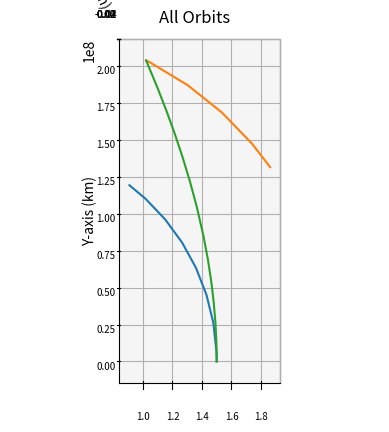

The script that saved this image:
import numpy as np
import matplotlib.pyplot as plt
from scipy.integrate import solve_ivp
import math

def main():
    """
    Main function
    """
    
    # Gravitational Constant times Earth mass, adjusted for kilometers
    # earth_mu = 398600.441500000
    sun_mu = 1.989e30*6.67e-20 # * 1e-9 km^3/m^3
    g = 9.80665*1e-3 # km/s^2

    dry_mass = 130e3
    payload_mass = 90e3
    isp = 3000
    exhaust_v = isp*g # km/s
    propellant_mass = 1200e3 # mass of all pulse units at start
    pulse_unit_mass = 141.067 # mass in kg of one pulse unit
    pulse_unit_number = propellant_mass // pulse_unit_mass + 1 # number of pulse units at start
    engine_mass = 90718.5
    wet_mass = dry_mass + payload_mass + propellant_mass + engine_mass

    earthRad = 150e6
    earthVel = (sun_mu/earthRad)**0.5
    marsRad = 228e6
    marsVel = (sun_mu/marsRad)**0.5
    
    earthInitPos = np.array([earthRad, 0, 0])
    earthInitVel = np.array([0, earthVel, 0])
    marsInitPos = np.array([marsRad, 0, 0])
    marsInitVel = np.array([0, marsVel, 0])

    integration_time = 365*24*60*60
    integration_steps = 1000
    
    propellant_1 = 5000.0*pulse_unit_mass # kg
    pulse_units_1 = propellant_1 // pulse_unit_mass + 1

    # Delta V of ship departing
    shipDeltaV1 = exhaust_v * math.log(wet_mass / (wet_mass - propellant_1)) # delta v from departing burn (km/s)
    shipInitVel = [0, earthVel+shipDeltaV1, 0]
    
    ship, ship_times, arrival_time = ship_propagator(earthInitPos, shipInitVel, integration_time, integration_steps)
    shipFinalPos = ship[0:3, -1]  # X, Y, Z of Earth at final time
    earth, times = keplerian_propagator(earthInitPos, earthInitVel, arrival_time, integration_steps)
    
    marsCos = shipFinalPos[0]/marsRad
    marsSin = shipFinalPos[1]/marsRad
    marsInitVel = np.array([-marsVel*marsSin, marsVel*marsCos, 0])
    mars, times = keplerian_propagator(shipFinalPos, marsInitVel, -arrival_time, integration_steps)
    
    # Plot it
    fig = plt.figure()
    # Define axes in that figure
    ax = plt.axes(projection='3d',computed_zorder=False)
    # Plot x, y, z
    ax.plot(earth[0],earth[1],earth[2],zorder=5)
    ax.plot(mars[0],mars[1],mars[2],zorder=5)
    ax.plot(ship[0],ship[1],ship[2],zorder=5)
    plt.title("All Orbits")
    ax.set_xlabel("X-axis (km)")
    ax.set_ylabel("Y-axis (km)")
    ax.set_zlabel("Z-axis (km)")
    ax.xaxis.set_tick_params(labelsize=7)
    ax.yaxis.set_tick_params(labelsize=7)
    ax.zaxis.set_tick_params(labelsize=7)
    ax.set_aspect('equal', adjustable='box')
    ax.view_init(elev=90, azim=-90)

    # Delta V of ship arriving
    final_ship = ship[0:3,-1]
    DV2_vector = [mars[3][0]-ship[3][-1], mars[4][0]-ship[4][-1]]
    shipDeltaV2 = np.linalg.norm(DV2_vector)

    m_after_burn1 = wet_mass - propellant_1
    m_after_burn2 = m_after_burn1 / math.exp(shipDeltaV2 / (isp * g))
    propellant_2 = m_after_burn1 - m_after_burn2
    pulse_units_2 = propellant_2 // pulse_unit_mass + 1
    
    if arrival_time is not None:
        print("Transfer Time (days): "+str(arrival_time/86400))
    print("Delta V at Departure (km/s): "+str(shipDeltaV1))
    print("Delta V at Arrival (km/s): "+str(shipDeltaV2))
    print("Departing Pulse Unit Expenditure (t): "+str(pulse_units_1*pulse_unit_mass/1000))
    print("Arriving Pulse Unit Expenditure (t): "+str(pulse_units_2*pulse_unit_mass/1000))
    print("Total Pulse Unit Expenditure (t): "+str((pulse_units_1+pulse_units_2)*pulse_unit_mass/1000))
    
    plt.show()

def reach_mars_event(t, state):
    x, y, z = state[:3]
    r = np.linalg.norm([x, y, z])
    return r - 228e6

reach_mars_event.terminal = True
reach_mars_event.direction = 0 

def keplerian_propagator(init_r, init_v, tof, steps):
    """
    Function to propagate a given orbit
    """
    # Time vector
    tspan = [0, tof]
    # Array of time values
    tof_array = np.linspace(0,tof, num=steps)
    init_state = np.concatenate((init_r,init_v))
    # Do the integration
    sol = solve_ivp(fun = lambda t,x:keplerian_eoms(t,x), t_span=tspan, y0=init_state, method="DOP853", rtol = 1e-12, atol = 1e-12)

    # Return everything
    return sol.y, sol.t

def ship_propagator(init_r, init_v, tof, steps):
    """
    Function to propagate a given orbit
    """
    # Time vector
    tspan = [0, tof]
    # Array of time values
    tof_array = np.linspace(0,tof, num=steps)
    init_state = np.concatenate((init_r,init_v))
    # Do the integration
    sol = solve_ivp(fun = lambda t,x:keplerian_eoms(t,x), t_span=tspan, y0=init_state, method="DOP853", rtol = 1e-12, atol = 1e-12, events=reach_mars_event)

    mars_arrival_time = sol.t_events[0][0] if sol.t_events[0].size > 0 else None

    # Return everything
    return sol.y, sol.t, mars_arrival_time

def keplerian_eoms(t, state):
    """
    Equation of motion for 2body orbits
    """
    sun_mu = 1.989e30*6.67e-20
    
    # Extract values from init
    x, y, z, vx, vy, vz = state
    r_dot = np.array([vx, vy, vz])
    
    # Define r
    r = np.linalg.norm([x, y, z])
    # Solve for the acceleration
    ax = - (sun_mu/r**3) * x
    ay = - (sun_mu/r**3) * y
    az = - (sun_mu/r**3) * z

    v_dot = np.array([ax, ay, az])

    dx = np.append(r_dot, v_dot)

    return dx

if __name__ == '__main__':
    main()
